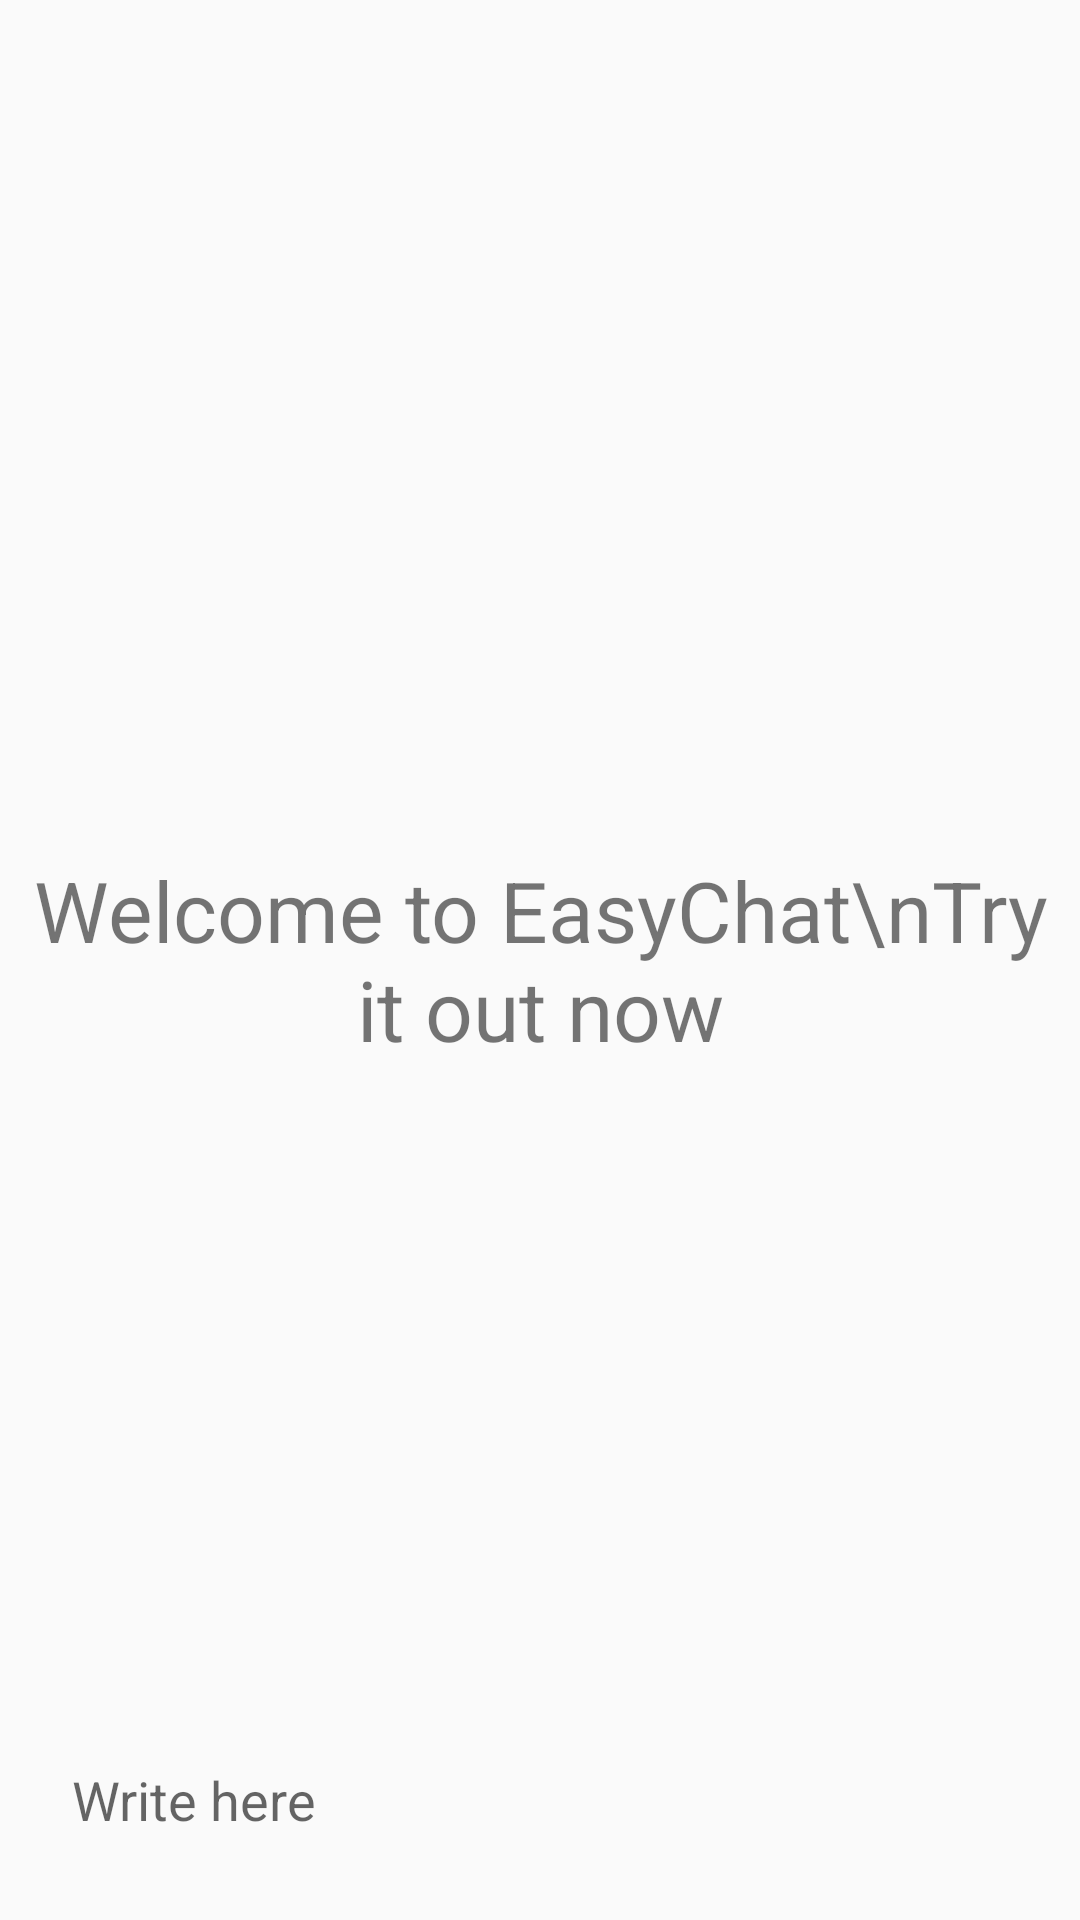

Layout XML and referenced resources for this Android screen:
<!-- AndroidManifest.xml: application theme Theme.Manish -->
<!-- res/layout/activity_chat.xml -->
<?xml version="1.0" encoding="utf-8"?>
<RelativeLayout xmlns:android="http://schemas.android.com/apk/res/android"
    xmlns:app="http://schemas.android.com/apk/res-auto"
    xmlns:tools="http://schemas.android.com/tools"
    android:layout_width="match_parent"
    android:layout_height="match_parent"
    tools:context=".ChatActivity">

    <androidx.recyclerview.widget.RecyclerView
        android:layout_width="match_parent"
        android:layout_height="match_parent"
        android:id="@+id/recycler_view"
        android:layout_above="@id/bottom_layout"
        />

    <TextView
        android:id="@+id/welcome_text"
        android:layout_width="match_parent"
        android:layout_height="wrap_content"
        android:layout_centerInParent="true"
        android:gravity="center"
        android:text="Welcome to EasyChat\nTry it out now"
        android:textSize="28dp" />

    <RelativeLayout
        android:layout_width="match_parent"
        android:layout_height="80dp"
        android:layout_alignParentBottom="true"
        android:padding="8dp"
        android:id="@+id/bottom_layout">
        <EditText
            android:layout_width="match_parent"
            android:layout_height="wrap_content"
            android:id="@+id/message_edit_text"
            android:layout_centerInParent="true"
            android:hint="Write here "
            android:padding="16dp"
            android:layout_toLeftOf="@id/send_btn"
            android:background="@drawable/rounded_corner"
            />
        <ImageButton
            android:layout_width="48dp"
            android:layout_height="48dp"
            android:id="@+id/send_btn"
            android:layout_alignParentEnd="true"
            android:layout_centerInParent="true"
            android:layout_marginStart="10dp"
            android:padding="8dp"
            android:src="@drawable/ic_baseline_send_24"
            android:background="?attr/selectableItemBackgroundBorderless"

            />


    </RelativeLayout>



</RelativeLayout>
<!-- resources referenced by this layout -->
<resources>
  <style name="Theme.Manish" parent="Base.Theme.Manish" />
  <style name="Base.Theme.Manish" parent="Theme.AppCompat.Light.NoActionBar">
          
          
          <item name="colorPrimary">@color/purple_500</item>
          <item name="colorPrimaryVariant">@color/purple_700</item>
          <item name="colorOnPrimary">@color/white</item>
          
          <item name="colorSecondary">@color/teal_200</item>
          <item name="colorSecondaryVariant">@color/teal_700</item>
          <item name="colorOnSecondary">@color/black</item>
          
          <item name="android:statusBarColor">?attr/colorPrimaryVariant</item>
      </style>
  <color name="purple_500">#FF6200EE</color>
  <color name="purple_700">#FF3700B3</color>
  <color name="white">#FFFFFFFF</color>
  <color name="teal_200">#FF03DAC5</color>
  <color name="teal_700">#FF018786</color>
  <color name="black">#FF000000</color>
</resources>
